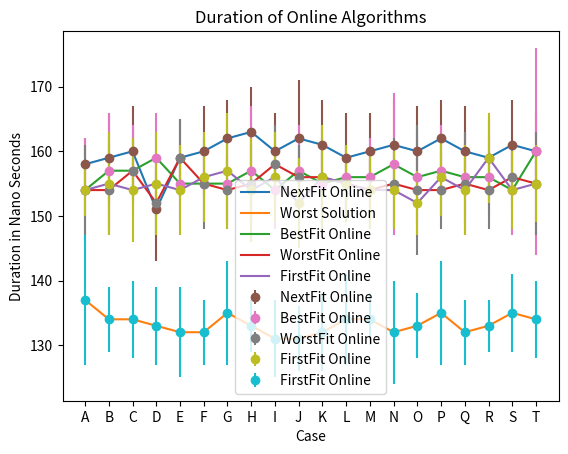

Here is the Python script that generated this plot:
import matplotlib.pyplot as plt
# micro seconds
NFOff_dur = [4.27,4.39,4.46,4.34,4.39,4.36,4.33,4.51,4.30,4.41,4.35,4.32,4.40,4.38,4.38,4.41,4.36,4.38,4.40,4.45]
BFOff_dur = [57.7,65.2,73.5,61.2,63.2,62.5,68.5,64.3,53.5,65.9,61.5,59.2,64.1,64.7,58.7,56.4,56.1,55.4,67.4,67.4]
WFOff_dur = [58.8,69.1,79,63.4,62.1,62.4,71,64.5,53.8,68.4,63.5,59.6,67.6,66.4,57.7,56,56.2,56.2,70.8,69.4]
FFOff_dur = [38,37.2,37.9,38.8,40.6,39.9,37.3,40,37.9,39.5,40.3,39.1,38.7,37.6,39.3,38.3,38.2,38.3,39.2,40.1]

# nano seconds
NFOn_dur = [158,159,160,151,159,160,162,163,160,162,161,159,160,161,160,162,160,159,161,160]
WS_dur = [137,134,134,133,132,132,135,133,131,131,132,134,134,132,133,135,132,133,135,134]
BFOn_dur = [154,157,157,159,155,155,155,157,154,157,155,156,156,158,156,157,156,156,154,160]
WFOn_dur = [154,154,157,152,159,155,154,155,158,156,156,155,154,155,154,154,155,154,156,155]
FFOn_dur = [154,155,154,155,154,156,157,154,156,152,156,155,154,154,152,156,154,159,154,155]

# micro seconds
NFOff_error = [0.13,0.10,0.15,0.11,0.19,0.14,0.13,0.19,0.15,0.15,0.11,0.13,0.12,0.16,0.15,0.25,0.17,0.13,0.15,0.15]
BFOff_error = [2.1,2.4,1.5,1.7,1.4,1.2,2.3,1.7,1.4,1.1,1.5,1.4,1.6,1.0,1.6,1.5,1.9,1.7,1.6,2.3]
WFOff_error = [2,2.1,2.1,2.3,1.3,1.9,4.9,2.2,1.8,1.9,2.5,2.0,6.3,2.7,1.6,1.6,1.9,3.5,1.7,1.7]
FFOff_error = [1.3,1.3,1.4,1.5,3.9,1.1,1.4,1.7,1.4,1.8,1.8,1.2,1.8,1.0,1.7,1.3,1.6,1.6,2.1,1.2]

# nano seconds
BFOn_error = [8,9,7,7,6,6,7,10,6,7,6,5,6,11,7,7,7,6,7,16]
WFOn_error = [7,7,5,5,6,7,5,6,6,5,6,6,6,7,10,6,8,6,5,8]
FFOn_error = [4,8,8,8,7,7,9,8,7,7,8,6,6,6,5,6,7,7,6,6]
WS_error = [10,5,6,6,7,5,8,4,6,5,6,7,4,8,5,8,5,4,6,6]
NFOn_error = [4,7,7,8,6,7,6,7,6,9,7,7,6,7,7,6,7,6,7,6]

# file_libary= "N1C3W2"
file_names = ['A', 'B', 'C', 'D', 'E', 'F', 'G', 'H', 'I', 'J', 'K', 'L', 'M', 'N', 'O', 'P', 'Q', 'R', 'S', 'T']

def pltOffline():
     plt.clf() 
     # Plot the points above point graph 
     plt.plot(file_names, NFOff_dur, label = "NextFit Offline")
     plt.plot(file_names, BFOff_dur, label = "BestFit Offline")
     plt.plot(file_names, WFOff_dur, label = "WorstFit Offline")
     plt.plot(file_names, FFOff_dur, label = "FirstFit Offline")

     plt.errorbar(file_names, NFOff_dur, yerr=NFOff_error, fmt='o', label = "NextFit Offline")
     plt.errorbar(file_names, BFOff_dur, yerr=BFOff_error, fmt='o', label = "BestFit Offline")
     plt.errorbar(file_names, WFOff_dur, yerr=WFOff_error, fmt='o', label = "WorstFit Offline")
     plt.errorbar(file_names, FFOff_dur, yerr=FFOff_error, fmt='o', label = "FirstFit Offline")


     plt.xlabel('Case')
     plt.ylabel('Duration in Micro Seconds')
     plt.title('Duration of Offline Algorithms')
     plt.legend()
     plt.show()
     #plt.savefig("./analysis_tools/outputs/offline.png")

def pltOnline():
     plt.clf()
     # Plot the points above point graph 
     plt.plot(file_names, NFOn_dur, label = "NextFit Online")
     plt.plot(file_names, WS_dur, label = "Worst Solution")
     plt.plot(file_names, BFOn_dur, label = "BestFit Online")
     plt.plot(file_names, WFOn_dur, label = "WorstFit Online")
     plt.plot(file_names, FFOn_dur, label = "FirstFit Online")

     plt.errorbar(file_names, NFOn_dur, yerr=NFOn_error, fmt='o', label = "NextFit Online")
     plt.errorbar(file_names, BFOn_dur, yerr=BFOn_error, fmt='o', label = "BestFit Online")
     plt.errorbar(file_names, WFOn_dur, yerr=WFOn_error, fmt='o', label = "WorstFit Online")
     plt.errorbar(file_names, FFOn_dur, yerr=FFOn_error, fmt='o', label = "FirstFit Online")
     plt.errorbar(file_names, WS_dur, yerr=WS_error, fmt='o', label = "FirstFit Online")


     plt.xlabel('Case')
     plt.ylabel('Duration in Nano Seconds')
     plt.title('Duration of Online Algorithms')
     plt.legend()
     plt.show()
     #plt.savefig("./analysis_tools/outputs/online.png")

def main():
     #pltOffline()
     pltOnline()

if __name__ == "__main__":
    main()
